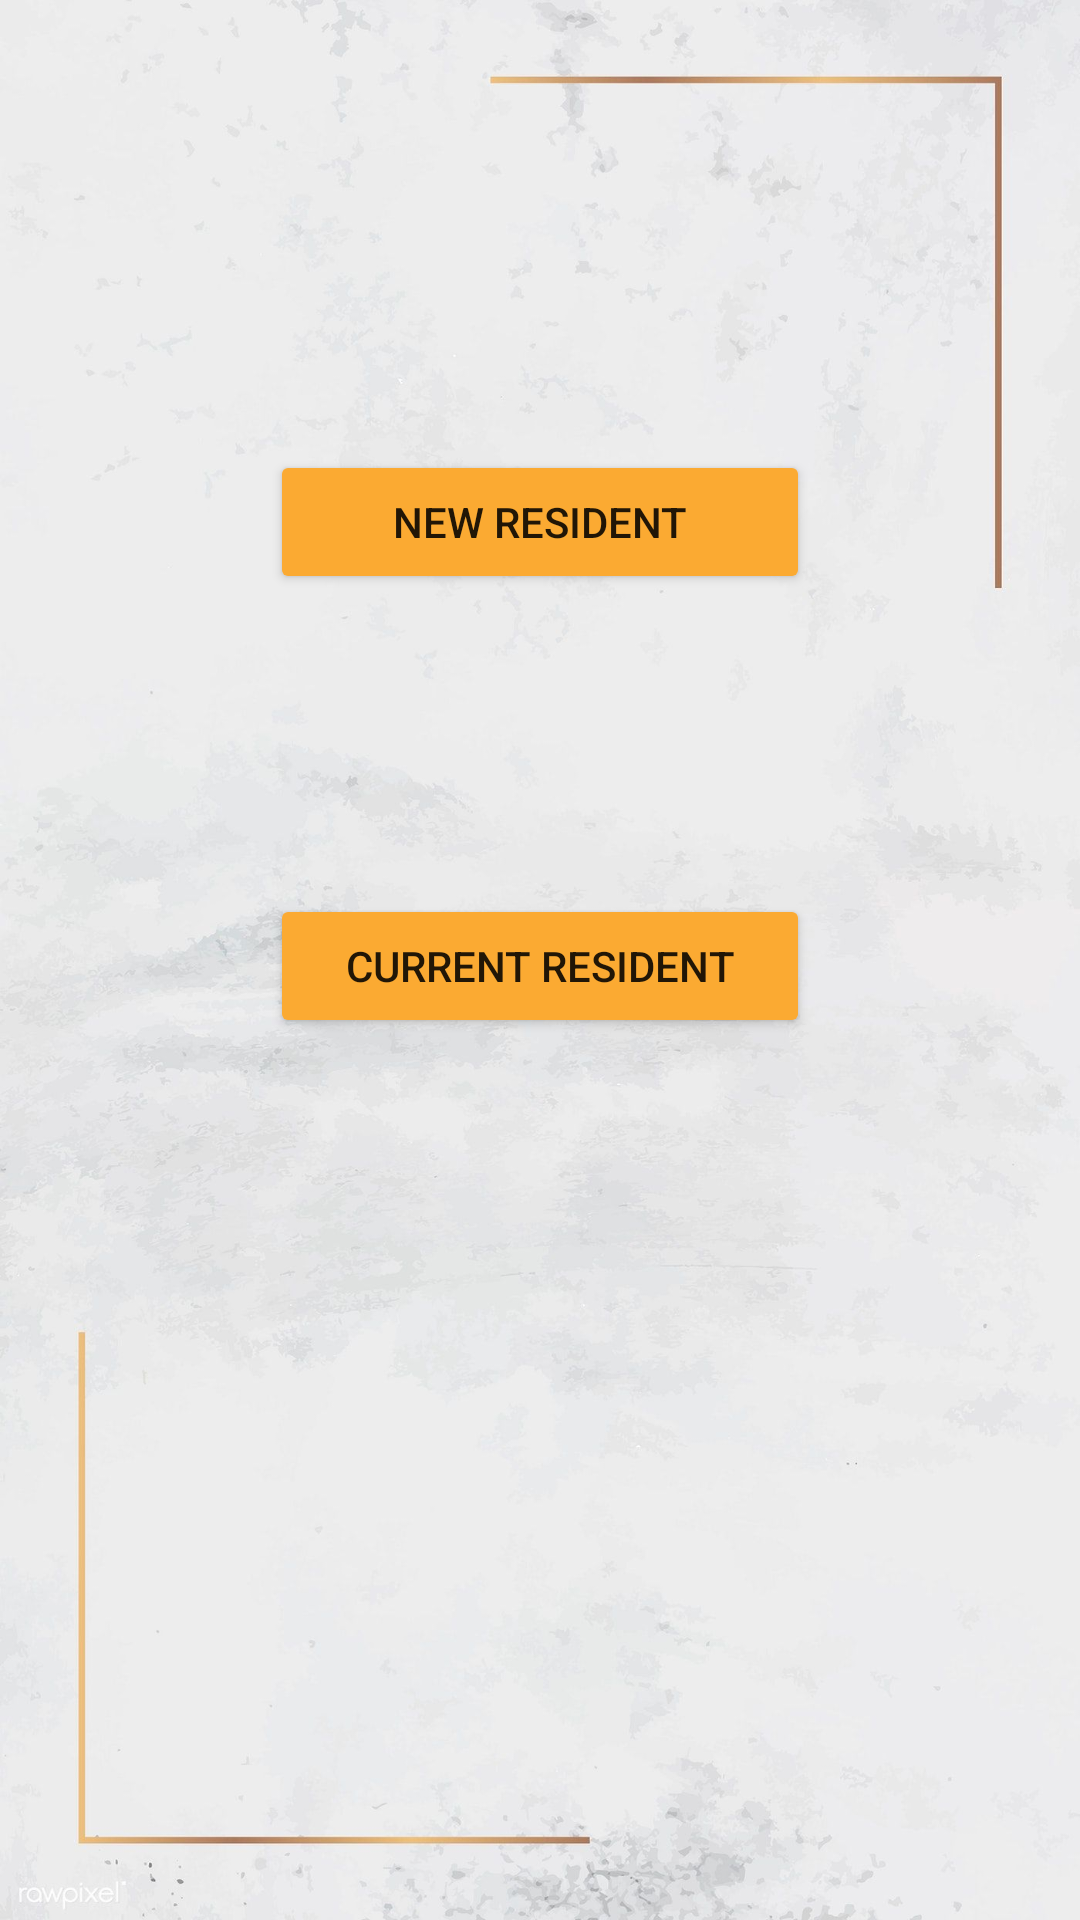

Reconstruct the res/layout file that produces this screen, plus the resources it refers to.
<!-- AndroidManifest.xml: application theme Theme.AppCompat.Light.NoActionBar -->
<!-- res/layout/activity_2.xml -->
<?xml version="1.0" encoding="utf-8"?>
<RelativeLayout
    xmlns:android="http://schemas.android.com/apk/res/android"
    xmlns:app="http://schemas.android.com/apk/res-auto"
    xmlns:tools="http://schemas.android.com/tools"
    android:layout_width="match_parent"
    android:layout_height="match_parent"
    android:background="@drawable/background"
    android:id="@+id/activity2_Layout"
    tools:context=".Activity2">


    <Button
        android:id="@+id/newResident"
        android:layout_width="180dp"
        android:layout_height="wrap_content"
        android:text="New Resident"
        android:layout_centerHorizontal="true"
        android:backgroundTint="@color/deep_orange"
        android:layout_marginTop="150dp"
        tools:layout_editor_absoluteX="193dp"
        tools:layout_editor_absoluteY="165dp" />

    <Button
        android:id="@+id/existResident"
        android:layout_width="180dp"
        android:layout_height="wrap_content"
        android:text="Current Resident"
        android:layout_centerHorizontal="true"
        android:layout_below="@+id/newResident"
        android:backgroundTint="@color/deep_orange"
        android:layout_marginTop="100dp"
        tools:layout_editor_absoluteX="193dp"
        tools:layout_editor_absoluteY="165dp" />

</RelativeLayout>
<!-- resources referenced by this layout -->
<resources>
  <color name="deep_orange">#FBAA32</color>
  <!-- drawable background: jpg bitmap (drawable, 126140 bytes) -->
</resources>
